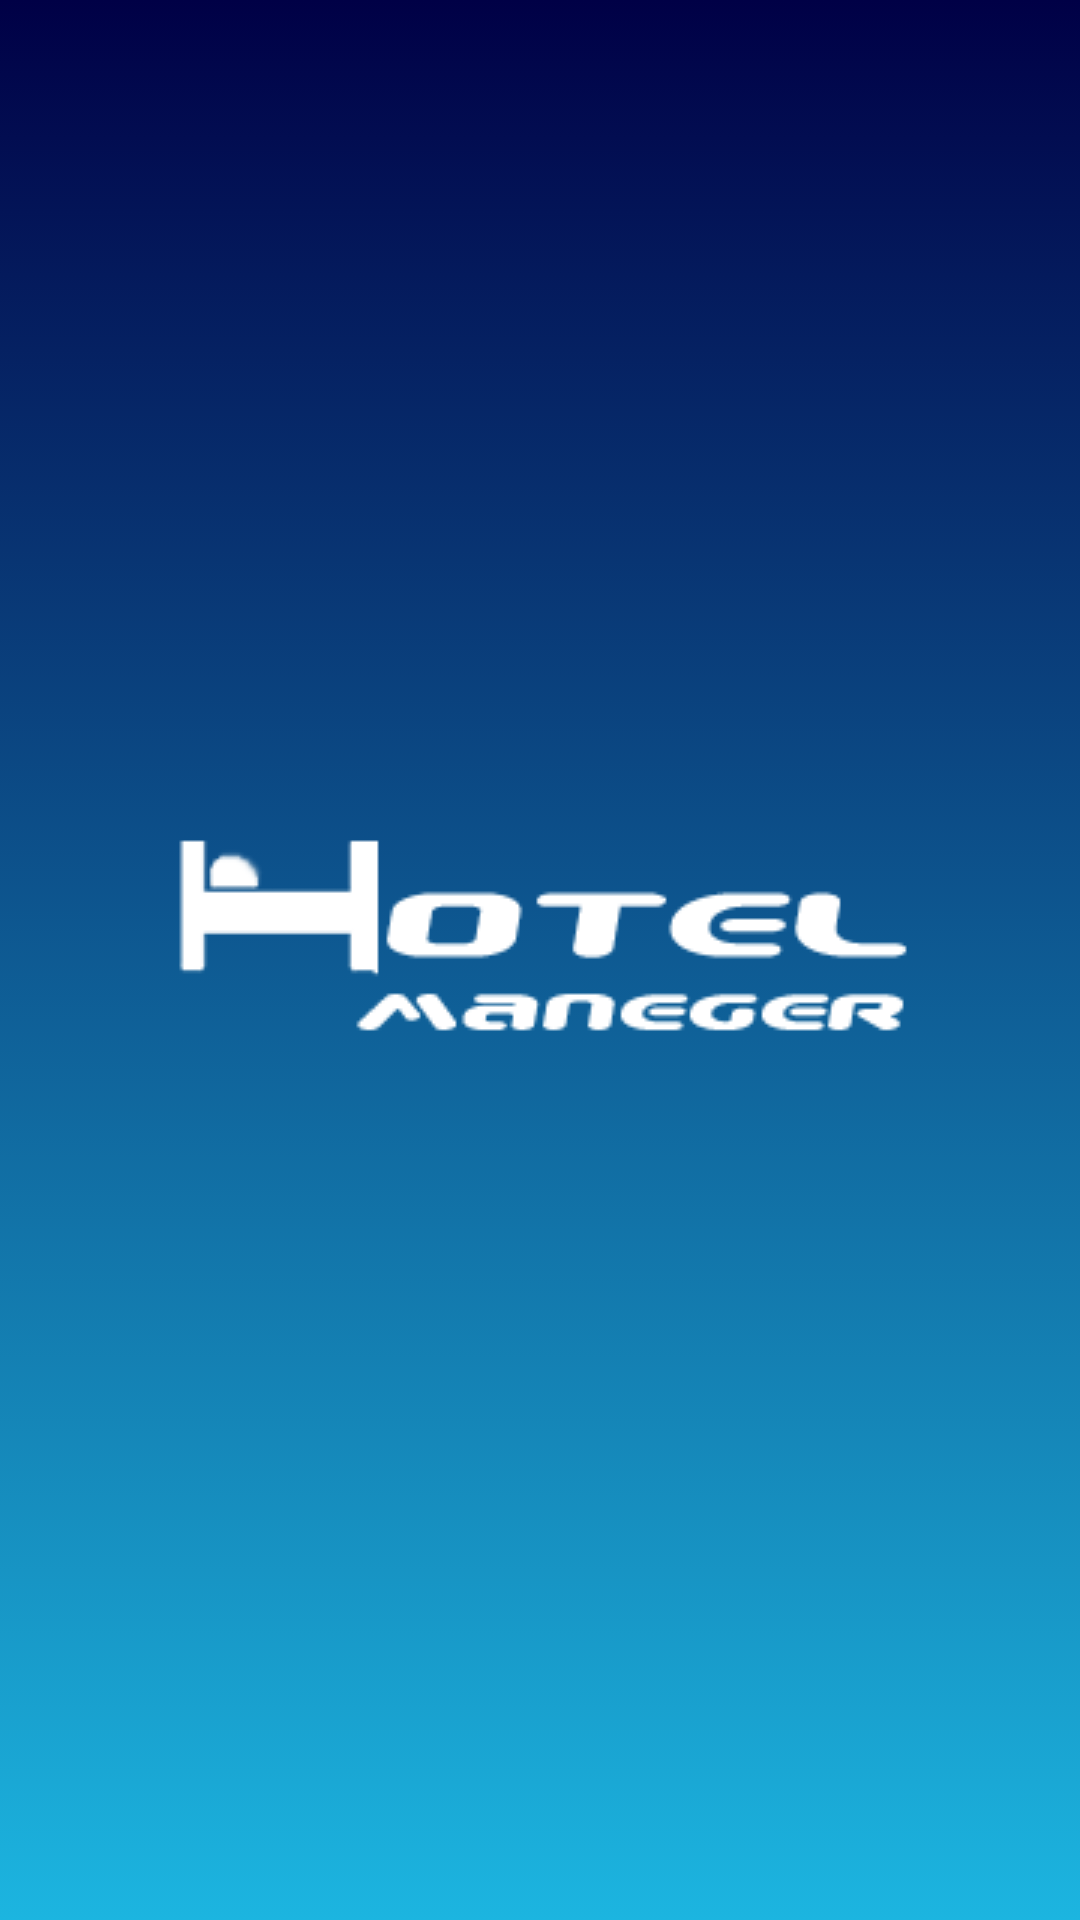

Reconstruct the res/layout file that produces this screen, plus the resources it refers to.
<!-- AndroidManifest.xml: application theme AppTheme -->
<!-- res/layout/activity_splash.xml -->
<?xml version="1.0" encoding="utf-8"?>
<RelativeLayout xmlns:android="http://schemas.android.com/apk/res/android"
    android:layout_width="match_parent"
    android:layout_height="match_parent"
    android:background="@drawable/gradient_background" >

    <ImageView
        android:id="@+id/imgLogo"
        android:layout_width="wrap_content"
        android:layout_height="wrap_content"
        android:layout_centerInParent="true"
        android:src="@drawable/hotel_logo"
        android:visibility="visible" />

</RelativeLayout>
<!-- resources referenced by this layout -->
<resources>
  <!-- drawable gradient_background (drawable) -->
  <?xml version="1.0" encoding="utf-8"?>
  <selector xmlns:android="http://schemas.android.com/apk/res/android">
      <item>
          <shape>
              <gradient android:angle="90" android:endColor="#000046"  android:startColor="#1CB5E0" android:type="linear" />
          </shape>
      </item>
  </selector>
  <!-- drawable hotel_logo: png bitmap (drawable, 55044 bytes) -->
  <style name="AppTheme" parent="Theme.AppCompat.Light.NoActionBar">
          
          <item name="colorPrimary">@color/colorPrimary</item>
          <item name="colorPrimaryDark">@color/colorPrimaryDark</item>
          <item name="colorAccent">@color/colorAccent</item>
      </style>
  <color name="colorPrimary">#000060</color>
  <color name="colorPrimaryDark">#000046</color>
  <color name="colorAccent">#607D8B</color>
</resources>
